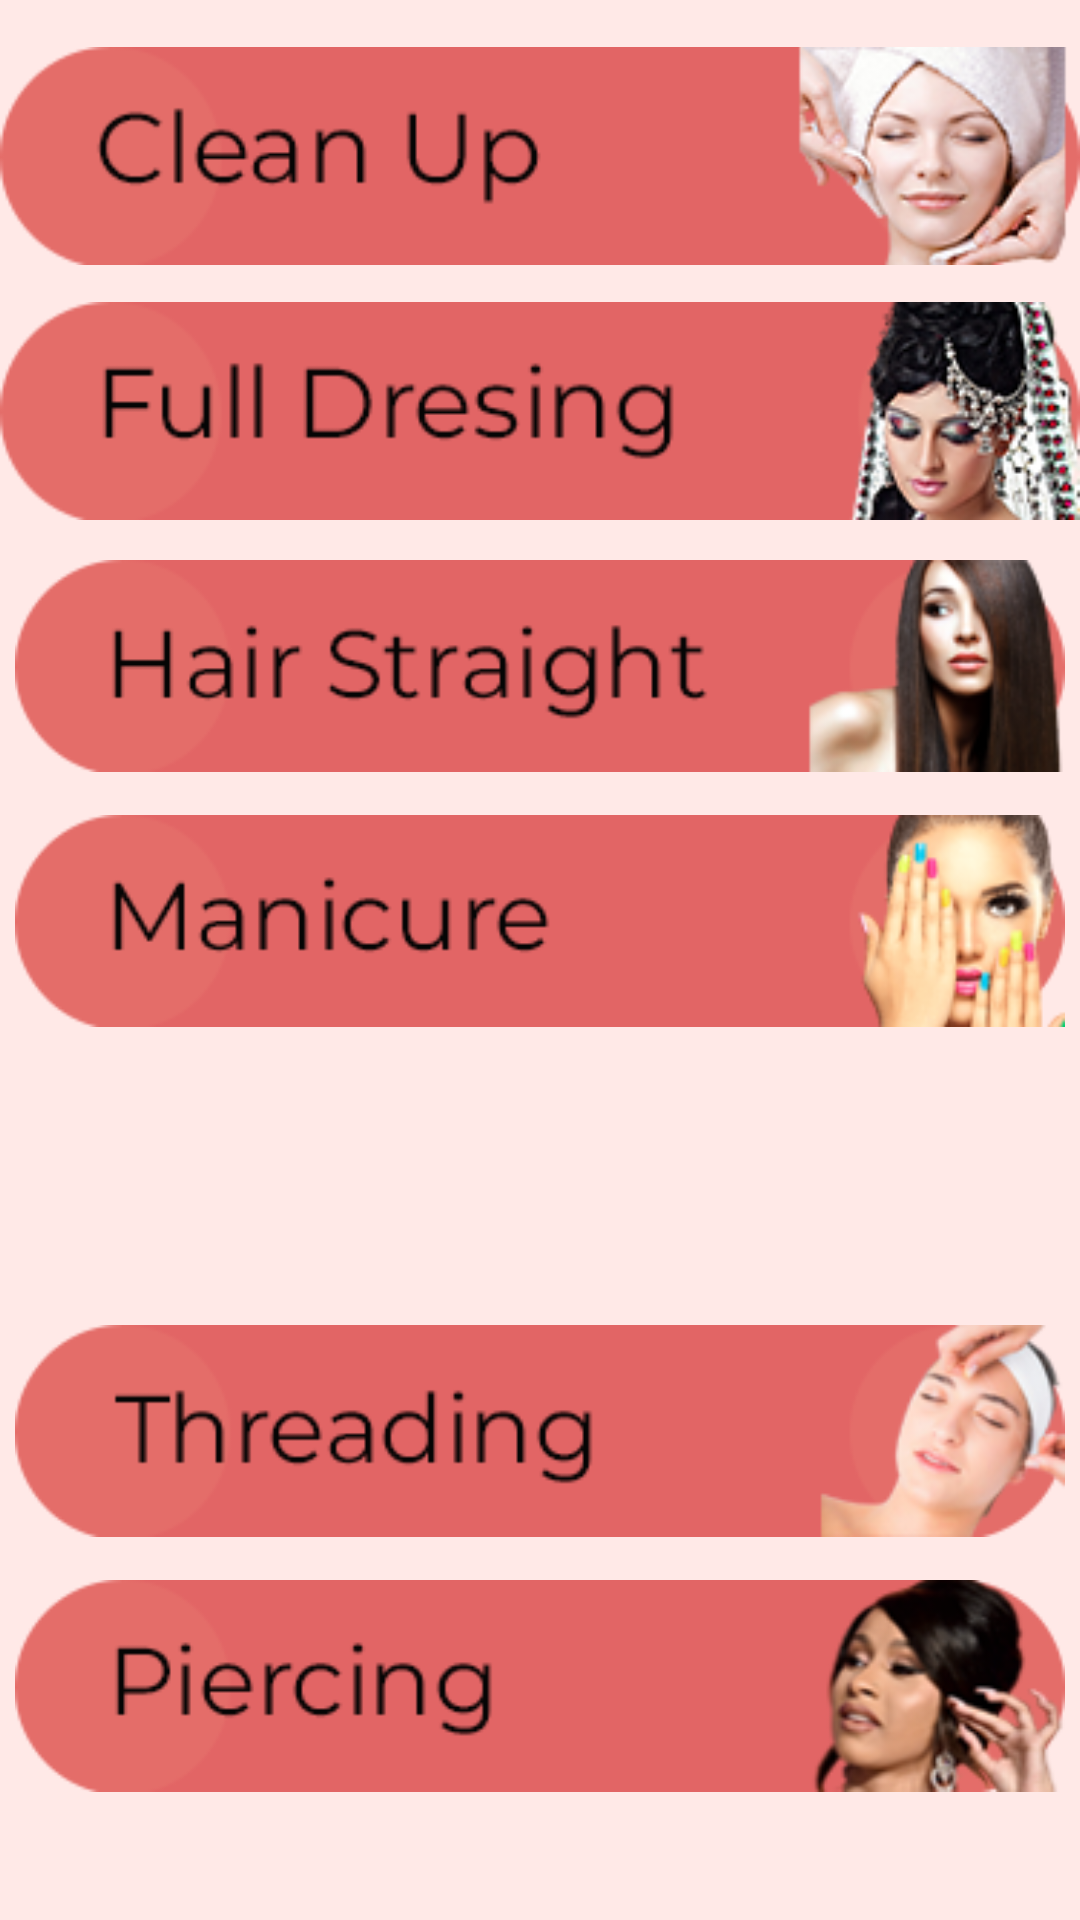

Reconstruct the res/layout file that produces this screen, plus the resources it refers to.
<!-- AndroidManifest.xml: application theme AppTheme -->
<!-- res/layout/activity_women_style.xml -->
<?xml version="1.0" encoding="utf-8"?>
    <ScrollView
        xmlns:android="http://schemas.android.com/apk/res/android"
        xmlns:app="http://schemas.android.com/apk/res-auto"
        xmlns:tools="http://schemas.android.com/tools"
        android:layout_width="match_parent"
        android:layout_height="match_parent"
        android:background="#FFE9E7">


        <RelativeLayout
            android:layout_width="wrap_content"
            android:layout_height="match_parent"
            tools:context=".MenStyle">

            <ImageView
                android:id="@+id/imageButtonwomen20"
                android:layout_width="match_parent"
                android:layout_height="wrap_content"
                android:layout_weight="1"
                android:layout_marginTop="15dp"
                android:layout_centerHorizontal="true"
                app:srcCompat="@drawable/cleanup99" />

            <ImageView
                android:id="@+id/imageButtonthreading"
                android:layout_width="match_parent"
                android:layout_height="wrap_content"
                android:layout_centerHorizontal="true"
                android:layout_marginTop="100dp"
                android:layout_weight="1"
                app:srcCompat="@drawable/fulldressing99" />

            <ImageView
                android:id="@+id/imageButtonpiercing"
                android:layout_width="match_parent"
                android:layout_height="wrap_content"
                android:layout_centerHorizontal="true"
                android:layout_marginLeft="10dp"
                android:layout_marginTop="185dp"
                android:layout_weight="1"
                app:srcCompat="@drawable/but1" />

            <ImageView
                android:id="@+id/imageButtonwomen30"
                android:layout_width="match_parent"
                android:layout_height="wrap_content"
                android:layout_centerHorizontal="true"
                android:layout_marginLeft="10dp"
                android:layout_marginTop="270dp"
                android:layout_weight="1"
                app:srcCompat="@drawable/manicure99" />

            <ImageView
                android:id="@+id/imageButtonwomen31"
                android:layout_width="match_parent"
                android:layout_height="wrap_content"
                android:layout_centerHorizontal="true"
                android:layout_marginLeft="10dp"
                android:layout_marginTop="355dp"
                android:layout_weight="1"
                app:srcCompat="@drawable/waxing99" />

            <ImageView
                android:id="@+id/imageButtonwomen32"
                android:layout_width="match_parent"
                android:layout_height="wrap_content"
                android:layout_centerHorizontal="true"
                android:layout_marginLeft="10dp"
                android:layout_marginTop="440dp"
                android:layout_weight="1"
                app:srcCompat="@drawable/but2" />

            <ImageView
                android:id="@+id/imageButtonwomen33"
                android:layout_width="match_parent"
                android:layout_height="wrap_content"
                android:layout_centerHorizontal="true"
                android:layout_marginLeft="10dp"
                android:layout_marginTop="525dp"
                android:layout_weight="1"
                app:srcCompat="@drawable/pirture99" />

        </RelativeLayout>
    </ScrollView>
<!-- resources referenced by this layout -->
<resources>
  <!-- drawable but1: png bitmap (drawable-v24, 36706 bytes) -->
  <!-- drawable but2: png bitmap (drawable-v24, 35292 bytes) -->
  <!-- drawable cleanup99: png bitmap (drawable-v24, 40558 bytes) -->
  <!-- drawable fulldressing99: png bitmap (drawable-v24, 41129 bytes) -->
  <!-- drawable manicure99: png bitmap (drawable-v24, 36037 bytes) -->
  <!-- drawable pirture99: png bitmap (drawable-v24, 38718 bytes) -->
  <style name="AppTheme" parent="Theme.AppCompat.Light.DarkActionBar">
          
          <item name="colorPrimary">@color/colorPrimary</item>
          <item name="colorPrimaryDark">@color/colorPrimaryDark</item>
          <item name="colorAccent">@color/colorAccent</item>
      </style>
  <color name="colorPrimary">#E46D69</color>
  <color name="colorPrimaryDark">#f97773</color>
  <color name="colorAccent">#E46D69</color>
</resources>
